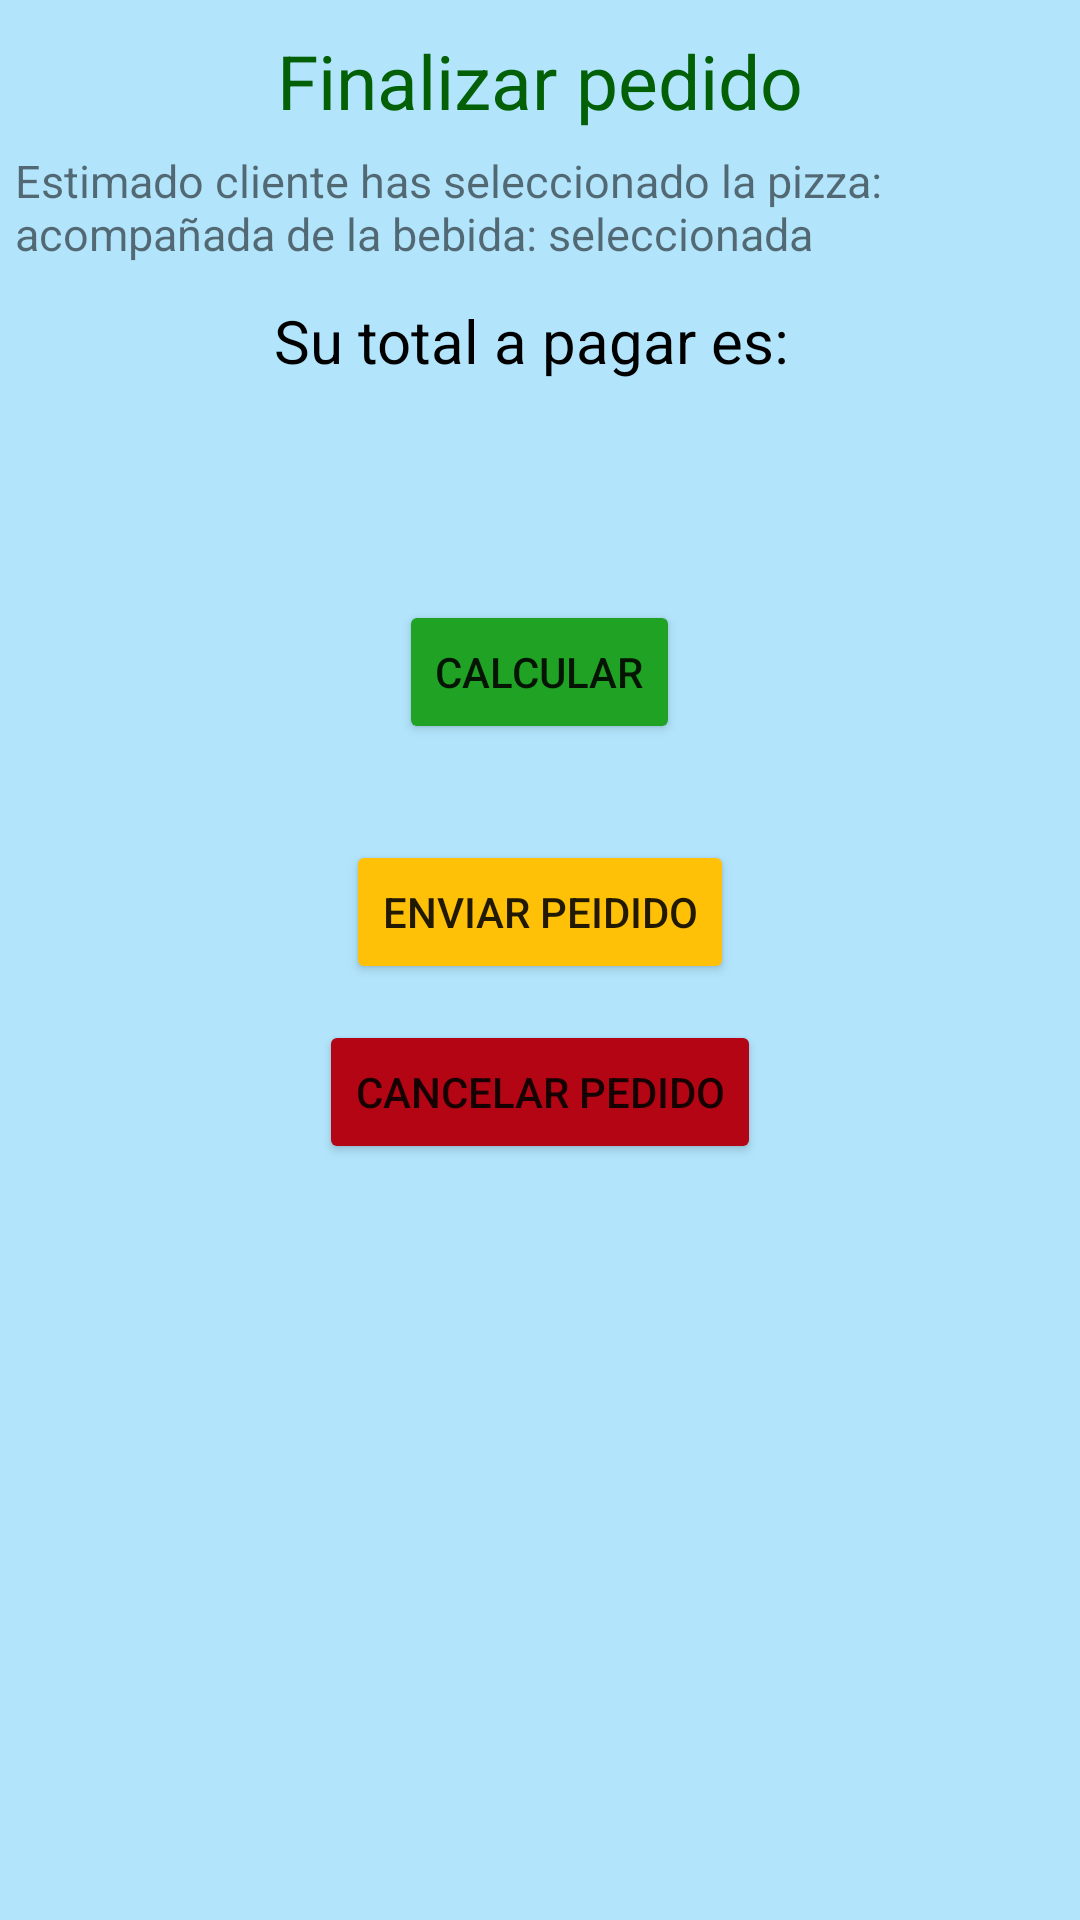

Reconstruct the res/layout file that produces this screen, plus the resources it refers to.
<!-- AndroidManifest.xml: application theme Theme.Examen_pizza -->
<!-- res/layout/activity_finalizar_pedido.xml -->
<?xml version="1.0" encoding="utf-8"?>
<RelativeLayout xmlns:android="http://schemas.android.com/apk/res/android"
    xmlns:app="http://schemas.android.com/apk/res-auto"
    xmlns:tools="http://schemas.android.com/tools"
    android:layout_width="match_parent"
    android:layout_height="match_parent"
    tools:context=".Finalizar_Pedido"
    android:background="#4D03A9F4">

    <TextView
        android:id="@+id/fnpedido"
        android:layout_width="wrap_content"
        android:layout_height="wrap_content"
        android:layout_marginTop="10dp"
        android:text="Finalizar pedido"
        android:layout_marginLeft="120dp"
        android:textSize="25dp"
        android:textColor="#036007"
        android:layout_centerHorizontal="true"
        app:layout_constraintEnd_toEndOf="parent"
        app:layout_constraintStart_toStartOf="parent"
        app:layout_constraintTop_toTopOf="parent" />

    <TextView
        android:id="@+id/msjfinalizar"
        android:layout_width="wrap_content"
        android:layout_height="wrap_content"
        android:layout_marginTop="50dp"
        android:text="@string/msjfinalizar"
        android:layout_marginLeft="10dp"
        android:textSize="15dp"
        android:layout_centerHorizontal="true"
        app:layout_constraintEnd_toEndOf="parent"
        app:layout_constraintStart_toStartOf="parent"
        app:layout_constraintTop_toTopOf="parent" />

    <TextView
        android:id="@+id/txttotal"
        android:layout_width="wrap_content"
        android:layout_height="wrap_content"
        android:layout_marginTop="100dp"
        android:text="Su total a pagar es: "
        android:layout_marginLeft="10dp"
        android:textSize="20dp"
        android:textColor="@color/black"
        android:layout_centerHorizontal="true"
        app:layout_constraintEnd_toEndOf="parent"
        app:layout_constraintStart_toStartOf="parent"
        app:layout_constraintTop_toTopOf="parent" />

    <Button
        android:id="@+id/btncalcular"
        android:layout_width="wrap_content"
        android:layout_height="wrap_content"
        android:layout_centerHorizontal="true"
        android:layout_gravity="right"
        android:layout_marginLeft="80dp"
        android:layout_marginTop="200dp"
        android:backgroundTint="#20A325"
        android:onClick="calcular"
        android:text="Calcular" />

    <Button
        android:id="@+id/btnenviar"
        android:layout_width="wrap_content"
        android:layout_height="wrap_content"
        android:text="Enviar peidido"
        android:layout_marginTop="280dp"
        android:layout_gravity="right"
        android:layout_centerHorizontal="true"
        android:layout_marginLeft="20dp"
        android:backgroundTint="#FFC107"/>

    <Button
        android:id="@+id/btncalcel"
        android:layout_width="wrap_content"
        android:layout_height="wrap_content"
        android:text="Cancelar pedido"
        android:layout_marginTop="340dp"
        android:layout_gravity="right"
        android:layout_centerHorizontal="true"
        android:layout_marginLeft="160dp"
        android:backgroundTint="#B30513"/>

</RelativeLayout>
<!-- resources referenced by this layout -->
<resources>
  <string name="msjfinalizar">Estimado cliente has seleccionado la pizza: acompañada de la bebida: seleccionada</string>
  <style name="Theme.Examen_pizza" parent="Theme.MaterialComponents.DayNight.DarkActionBar">
          
          <item name="colorPrimary">@color/purple_500</item>
          <item name="colorPrimaryVariant">@color/purple_700</item>
          <item name="colorOnPrimary">@color/white</item>
          
          <item name="colorSecondary">@color/teal_200</item>
          <item name="colorSecondaryVariant">@color/teal_700</item>
          <item name="colorOnSecondary">@color/black</item>
          
          <item name="android:statusBarColor" tools:targetApi="l">?attr/colorPrimaryVariant</item>
          
      </style>
  <!-- not gathered from this repository: default colours our renderer supplied (Android Studio template values) -->
  <color name="purple_500">#FF6200EE</color>
  <color name="purple_700">#FF3700B3</color>
  <color name="teal_200">#FF03DAC5</color>
  <color name="teal_700">#FF018786</color>
  <color name="black">#FF000000</color>
  <color name="white">#FFFFFFFF</color>
</resources>
